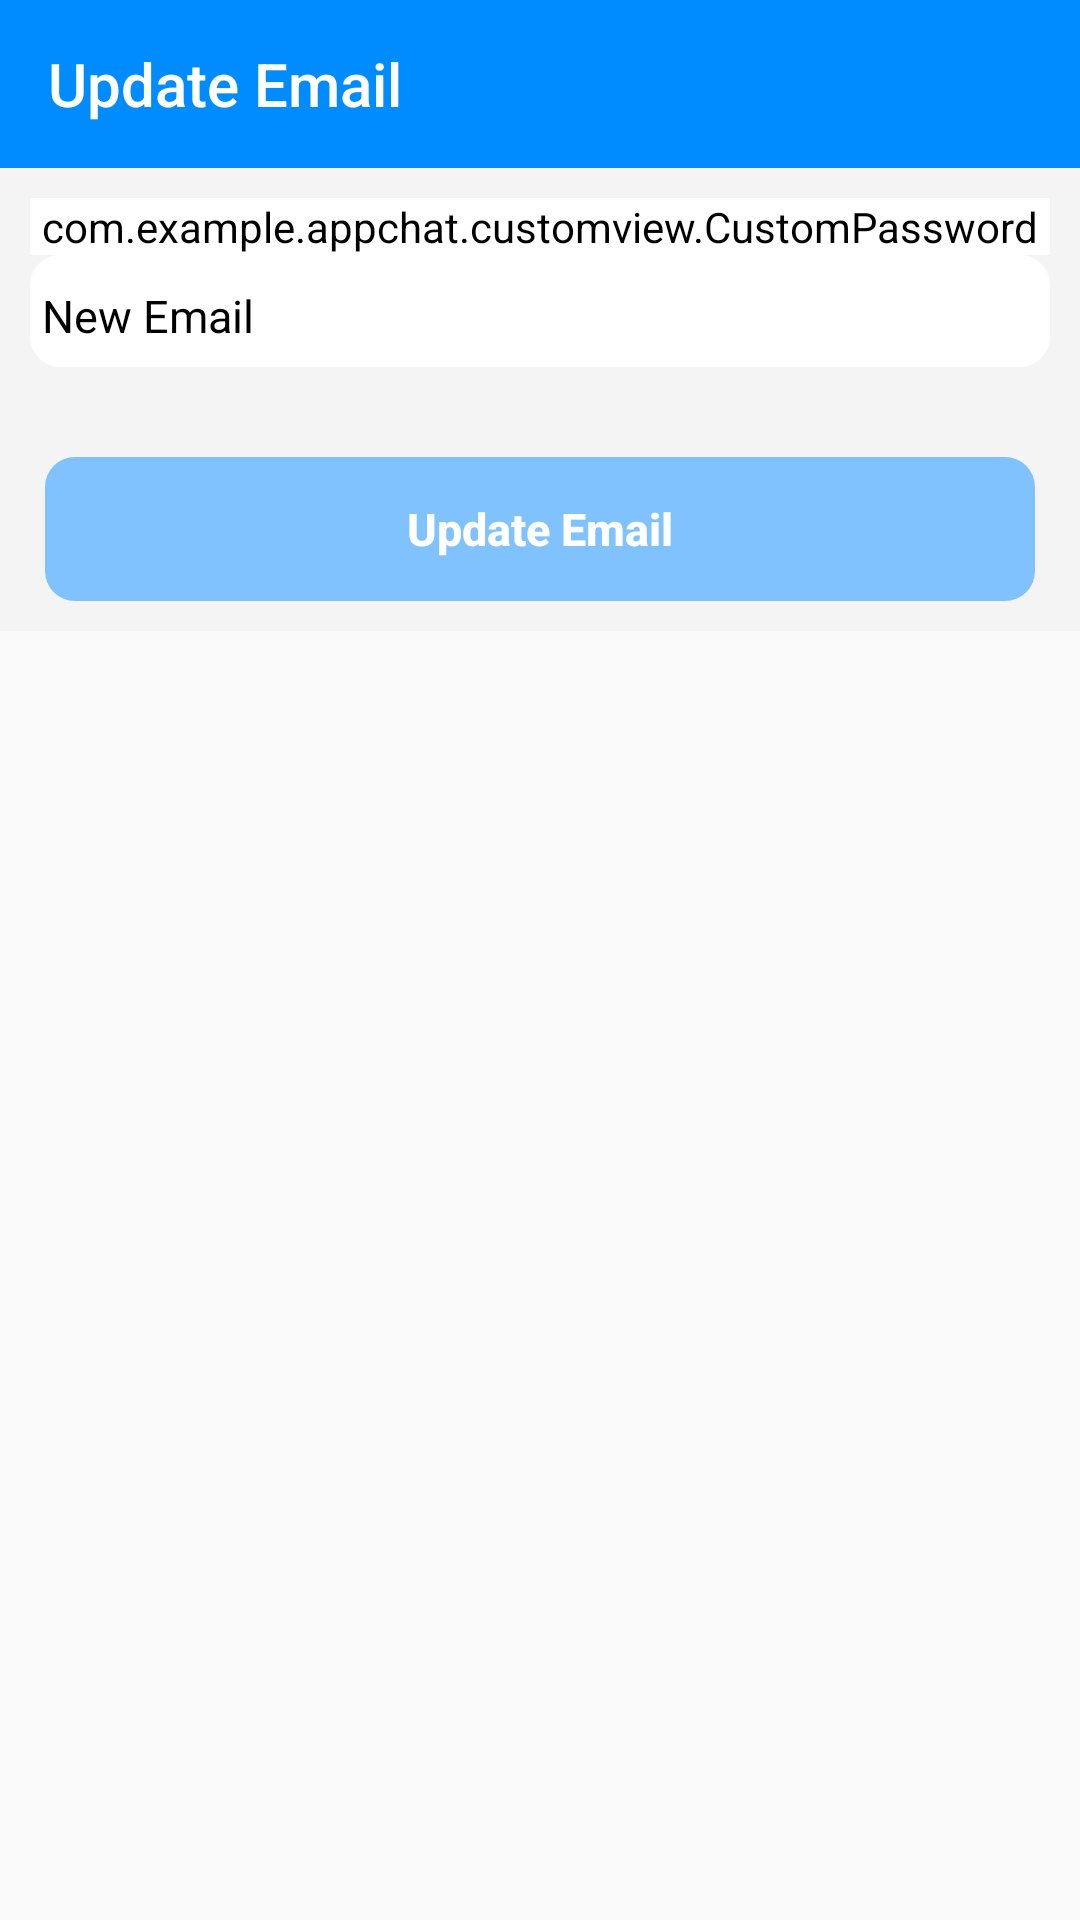

The Android layout XML behind this screen, and the referenced resources:
<!-- AndroidManifest.xml: application theme AppTheme -->
<!-- res/layout/activity_update_email.xml -->
<?xml version="1.0" encoding="utf-8"?>
<RelativeLayout xmlns:android="http://schemas.android.com/apk/res/android"
    xmlns:app="http://schemas.android.com/apk/res-auto"
    xmlns:tools="http://schemas.android.com/tools"
    android:layout_width="match_parent"
    android:layout_height="match_parent"
    tools:context=".views.home.tabsetting.updateemail.UpdateEmailActivity">

    <android.support.v7.widget.Toolbar
        android:id="@+id/toolbar_changeemail"
        android:layout_width="match_parent"
        android:layout_height="?attr/actionBarSize"
        android:background="@color/colorBlue"
        app:title="Update Email"
        app:titleTextColor="@color/colorWhile"></android.support.v7.widget.Toolbar>

    <LinearLayout
        android:layout_width="match_parent"
        android:layout_height="wrap_content"
        android:layout_below="@+id/toolbar_changeemail"
        android:background="@color/colorGrey"
        android:orientation="vertical"
        android:padding="10dp">

        <FrameLayout
            android:layout_width="match_parent"
            android:layout_height="wrap_content"
            android:background="@drawable/custom_border_content_comment">

            <com.example.appchat.customview.CustomPassword
                android:id="@+id/edittext_password"
                android:layout_width="match_parent"
                android:layout_height="wrap_content"
                android:backgroundTint="@color/colorWhile"
                android:hint="Password"
                android:textColorHint="@color/colorBlack"
                android:textSize="15sp" />
        </FrameLayout>

        <FrameLayout
            android:layout_width="match_parent"
            android:layout_height="wrap_content"
            android:background="@drawable/custom_border_content_comment">

            <EditText
                android:id="@+id/edittext_new_email"
                android:layout_width="match_parent"
                android:layout_height="wrap_content"
                android:backgroundTint="@color/colorWhile"
                android:hint="New Email"
                android:textColorHint="@color/colorBlack"
                android:textSize="15sp" />
        </FrameLayout>

        <Button
            android:id="@+id/button_changeemail"
            android:layout_width="match_parent"
            android:layout_height="wrap_content"
            android:layout_marginLeft="5dp"
            android:layout_marginTop="30dp"
            android:layout_marginRight="5dp"
            android:background="@drawable/custom_backgroud_button_enable_disable"
            android:enabled="false"
            android:text="Update Email"
            android:textAllCaps="false"
            android:textColor="@color/colorWhile"
            android:textSize="15sp"
            android:textStyle="bold" />
    </LinearLayout>

</RelativeLayout>
<!-- resources referenced by this layout -->
<resources>
  <color name="colorBlack">#000000</color>
  <color name="colorBlue">#008CFF</color>
  <color name="colorGrey">#F5F4F4</color>
  <color name="colorWhile">#FFFFFF</color>
  <!-- drawable custom_backgroud_button_enable_disable (drawable) -->
  <?xml version="1.0" encoding="utf-8"?>
  <selector xmlns:android="http://schemas.android.com/apk/res/android">
      <item android:drawable="@drawable/custom_border_button_enable"
          android:state_enabled="true"></item>
      <item android:drawable="@drawable/custom_border_button_disable"
          android:state_enabled="false"></item>
  </selector>
  <!-- drawable custom_border_content_comment (drawable) -->
  <?xml version="1.0" encoding="utf-8"?>
  <shape xmlns:android="http://schemas.android.com/apk/res/android"
      android:shape="rectangle">
      <solid android:color="@color/colorWhile"/>
      <corners android:radius="10dp"/>
  </shape>
  <style name="AppTheme" parent="Theme.AppCompat.Light.NoActionBar">
          
          <item name="colorPrimary">@color/colorPrimary</item>
          <item name="colorPrimaryDark">@color/colorPrimaryDark</item>
          <item name="colorAccent">@color/colorAccent</item>.
          <item name="actionMenuTextColor">@color/colorWhile</item>
          <item name="popupMenuStyle">@style/PopupMenu</item>
      </style>
  <!-- drawable custom_border_button_enable (drawable) -->
  <?xml version="1.0" encoding="utf-8"?>
  <shape xmlns:android="http://schemas.android.com/apk/res/android"
      android:shape="rectangle">
      <solid android:color="@color/colorBlue"/>
      <corners android:radius="10dp"/>
  </shape>
  <!-- drawable custom_border_button_disable (drawable) -->
  <?xml version="1.0" encoding="utf-8"?>
  <shape xmlns:android="http://schemas.android.com/apk/res/android"
      android:shape="rectangle">
      <solid android:color="@color/colorEnableButton" />
      <corners android:radius="10dp" />
  </shape>
  <color name="colorPrimary">#008577</color>
  <color name="colorPrimaryDark">#247DC4</color>
  <color name="colorAccent">#4797D6</color>
  <style name="PopupMenu" parent="Theme.AppCompat.Light">
          <item name="android:popupBackground">@android:color/white</item>
      </style>
  <color name="colorEnableButton">#80C2FD</color>
</resources>
